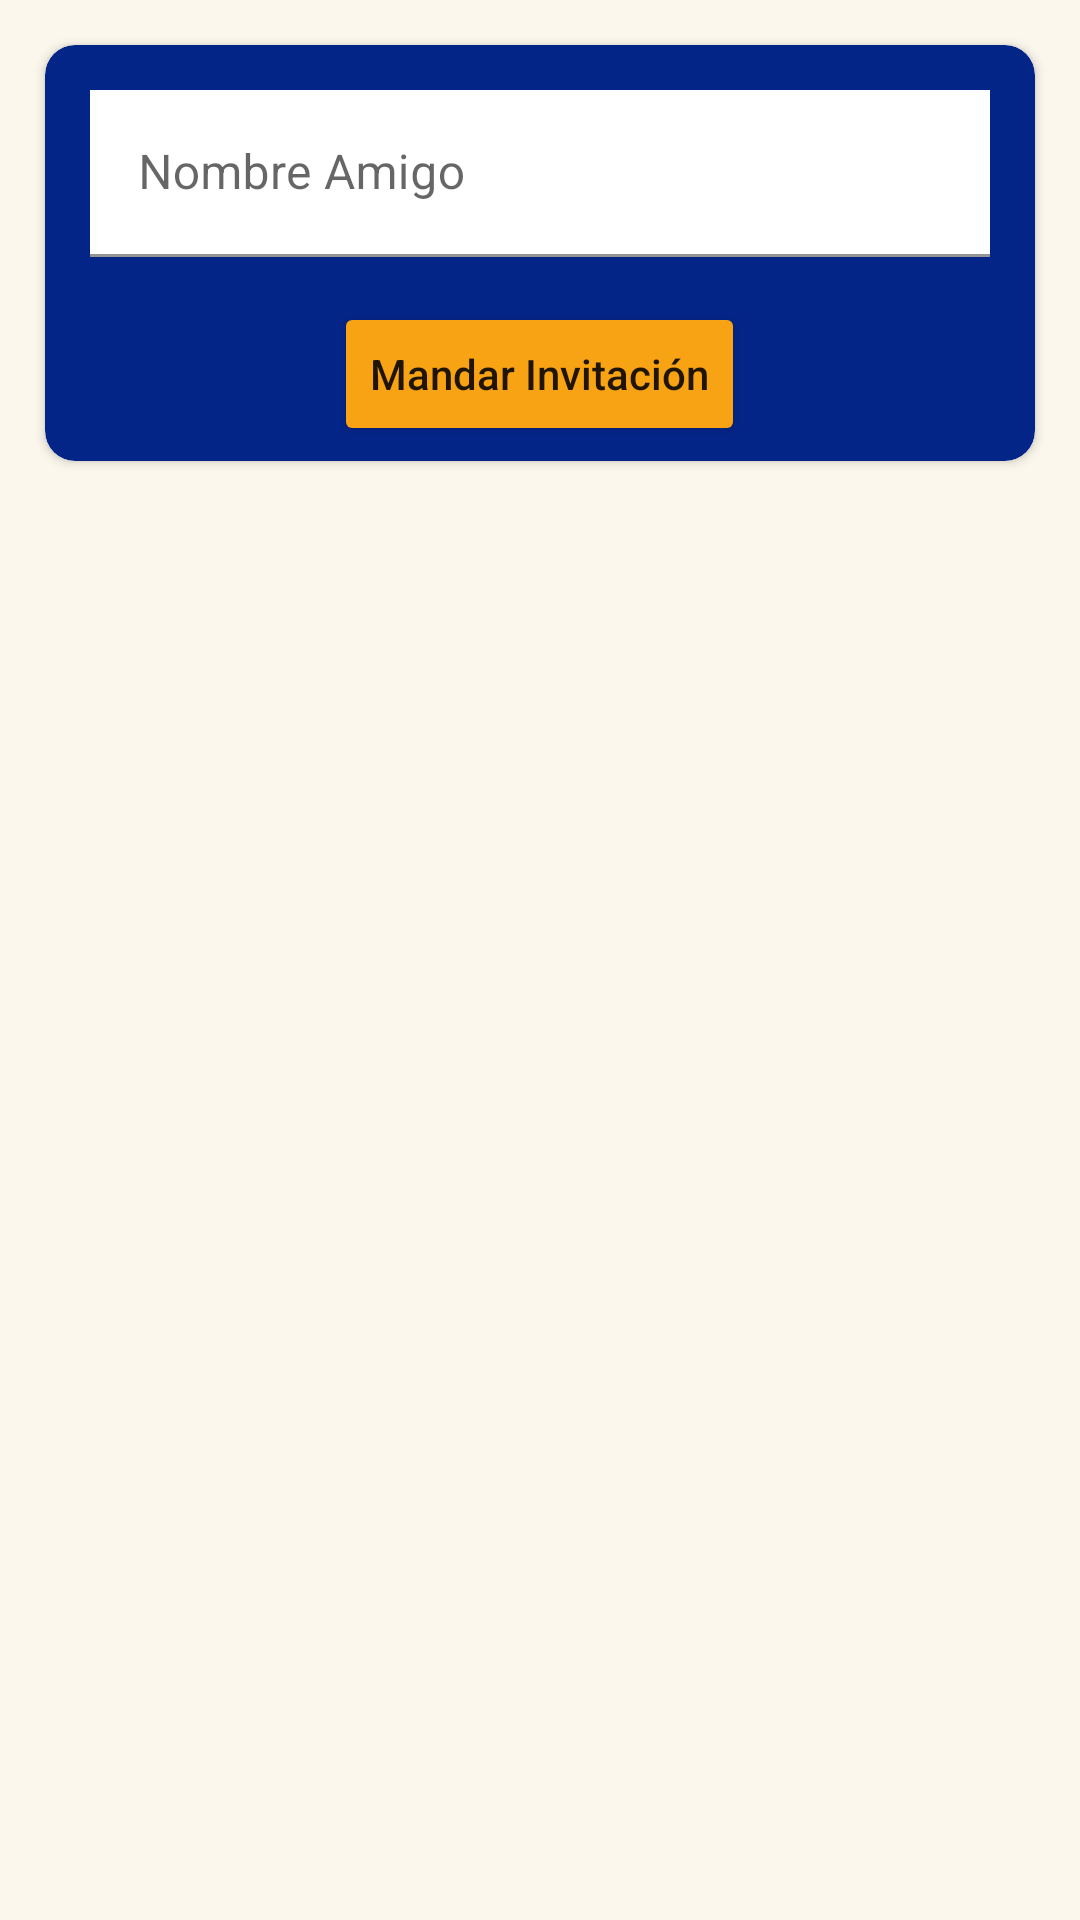

Here is an Android app screen rendered from its layout file. Give the layout XML and the strings, colors and styles it references.
<!-- AndroidManifest.xml: application theme Theme.CaptureAIT -->
<!-- res/layout/fragment_friends.xml -->
<?xml version="1.0" encoding="utf-8"?>
<FrameLayout xmlns:android="http://schemas.android.com/apk/res/android"
    xmlns:app="http://schemas.android.com/apk/res-auto"
    xmlns:tools="http://schemas.android.com/tools"
    android:layout_width="match_parent"
    android:layout_height="match_parent"
    android:background="@color/orange0"
    tools:context=".view.mainMenu.FriendsFragment">

    <LinearLayout
        android:layout_width="match_parent"
        android:layout_height="match_parent"
        android:orientation="vertical">

        <androidx.cardview.widget.CardView
            android:id="@+id/cardView3"
            android:layout_width="match_parent"
            android:layout_height="wrap_content"
            app:cardCornerRadius="10dp"
            android:layout_margin="15dp">

            <LinearLayout
                android:layout_width="match_parent"
                android:layout_height="wrap_content"
                android:orientation="vertical"
                android:gravity="center"
                android:background="@drawable/cardview_simple">

                <com.google.android.material.textfield.TextInputLayout
                    android:id="@+id/textInputLayout2"
                    android:layout_width="match_parent"
                    android:layout_height="wrap_content"
                    android:layout_margin="15dp">

                    <com.google.android.material.textfield.TextInputEditText
                        android:id="@+id/labelName"
                        android:layout_width="match_parent"
                        android:layout_height="wrap_content"
                        android:drawablePadding="12dp"
                        android:background="@color/white"
                        android:hint="Nombre Amigo"
                        android:inputType="textPersonName"
                        app:drawableLeftCompat="@drawable/ic_persona"/>
                </com.google.android.material.textfield.TextInputLayout>

                <Button
                    android:id="@+id/btnFriendRequest"
                    android:layout_width="wrap_content"
                    android:layout_height="wrap_content"
                    android:layout_gravity="center"
                    android:layout_marginBottom="5dp"
                    android:textAllCaps="false"
                    android:backgroundTint="@color/orange1"
                    android:text="Mandar Invitación" />

            </LinearLayout>
        </androidx.cardview.widget.CardView>

        <androidx.recyclerview.widget.RecyclerView
            android:id="@+id/recycleView"
            android:layout_width="match_parent"
            android:layout_height="wrap_content"
            android:layout_weight="1"/>

    </LinearLayout>

</FrameLayout>
<!-- resources referenced by this layout -->
<resources>
  <color name="orange0">#FBF7EC</color>
  <color name="orange1">#F8A313</color>
  <color name="white">#FFFFFF</color>
  <!-- drawable cardview_simple (drawable) -->
  <?xml version="1.0" encoding="utf-8"?>
  <shape xmlns:android="http://schemas.android.com/apk/res/android">
      <solid android:color="@color/blue3"/>
      <corners android:radius="10dp"/>
  
  </shape>
  <style name="Theme.CaptureAIT" parent="Base.Theme.CaptureAIT" />
  <color name="blue3">#042588</color>
  <style name="Base.Theme.CaptureAIT" parent="Theme.MaterialComponents.Light.NoActionBar">
          
          <item name="colorPrimary">@color/blue1</item>
          <item name="colorPrimaryVariant">@color/blue2</item>
          <item name="colorOnPrimary">@color/white</item>
          
          <item name="colorSecondary">@color/orange1</item>
          <item name="colorSecondaryVariant">@color/orange2</item>
          <item name="colorOnSecondary">@color/black</item>
          
          <item name="android:statusBarColor">@color/blue3</item>
          
      </style>
  <color name="blue1">#0D89ED</color>
  <color name="blue2">#0C6CDC</color>
  <color name="orange2">#DC6F06</color>
  <color name="black">#000000</color>
</resources>
